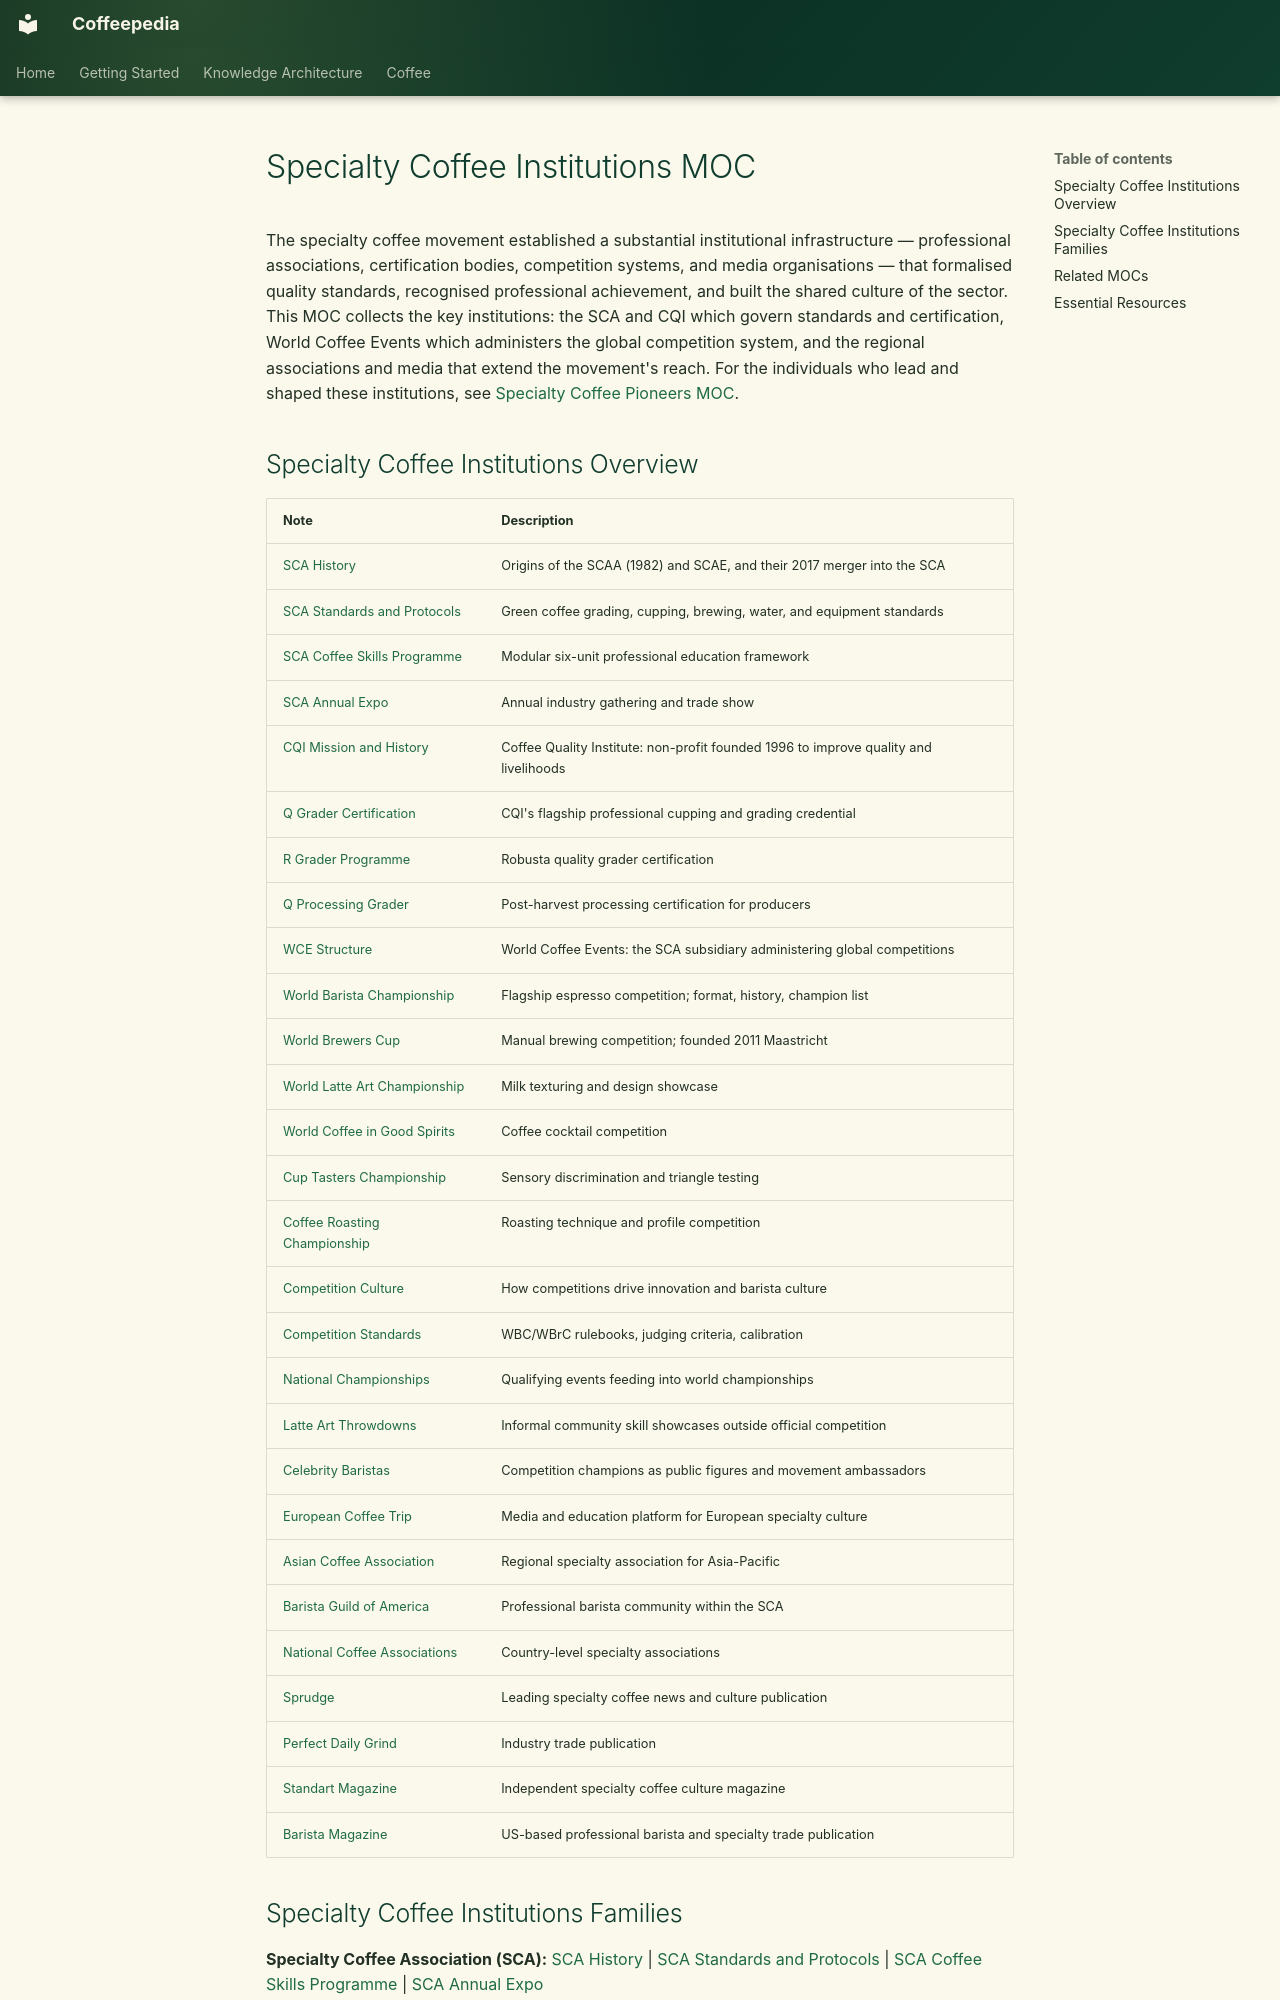

repository: Vauldt/all-about-coffee · page: coffee/maps-of-content/specialty-coffee-institutions-moc/index.html · generator: mkdocs

---
tags: [coffee/specialty-coffee, coffee/education]
aliases: [Specialty Coffee Organisations MOC, Coffee Institutions MOC]
created: 2026-05-10
updated: 2026-05-10
---

# Specialty Coffee Institutions MOC

The specialty coffee movement established a substantial institutional infrastructure — professional associations, certification bodies, competition systems, and media organisations — that formalised quality standards, recognised professional achievement, and built the shared culture of the sector. This MOC collects the key institutions: the SCA and CQI which govern standards and certification, World Coffee Events which administers the global competition system, and the regional associations and media that extend the movement's reach. For the individuals who lead and shaped these institutions, see [Specialty Coffee Pioneers MOC](specialty-coffee-pioneers-moc.md).

## Specialty Coffee Institutions Overview

| Note | Description |
| :--- | :--- |
| [SCA History](../coffee-history/sca-history.md) | Origins of the SCAA (1982) and SCAE, and their 2017 merger into the SCA |
| [SCA Standards and Protocols](../coffee-education/sca-standards-and-protocols.md) | Green coffee grading, cupping, brewing, water, and equipment standards |
| [SCA Coffee Skills Programme](../coffee-education/sca-coffee-skills-programme.md) | Modular six-unit professional education framework |
| [SCA Annual Expo](../coffee-business/sca-annual-expo.md) | Annual industry gathering and trade show |
| [CQI Mission and History](../coffee-business/cqi-mission-and-history.md) | Coffee Quality Institute: non-profit founded 1996 to improve quality and livelihoods |
| [Q Grader Certification](../coffee-tasting/q-grader-certification.md) | CQI's flagship professional cupping and grading credential |
| [R Grader Programme](../coffee-education/r-grader-programme.md) | Robusta quality grader certification |
| [Q Processing Grader](../coffee-education/q-processing-grader.md) | Post-harvest processing certification for producers |
| [WCE Structure](../coffee-business/wce-structure.md) | World Coffee Events: the SCA subsidiary administering global competitions |
| [World Barista Championship](../coffee-business/world-barista-championship.md) | Flagship espresso competition; format, history, champion list |
| [World Brewers Cup](../coffee-business/world-brewers-cup.md) | Manual brewing competition; founded 2011 Maastricht |
| [World Latte Art Championship](../coffee-business/world-latte-art-championship.md) | Milk texturing and design showcase |
| [World Coffee in Good Spirits](../coffee-business/world-coffee-in-good-spirits.md) | Coffee cocktail competition |
| [Cup Tasters Championship](../coffee-business/cup-tasters-championship.md) | Sensory discrimination and triangle testing |
| [Coffee Roasting Championship](../coffee-business/coffee-roasting-championship.md) | Roasting technique and profile competition |
| [Competition Culture](../specialty-coffee/competition-culture.md) | How competitions drive innovation and barista culture |
| [Competition Standards](../specialty-coffee/competition-standards.md) | WBC/WBrC rulebooks, judging criteria, calibration |
| [National Championships](../coffee-business/national-championships.md) | Qualifying events feeding into world championships |
| [Latte Art Throwdowns](../coffee-business/latte-art-throwdowns.md) | Informal community skill showcases outside official competition |
| [Celebrity Baristas](../coffee-business/celebrity-baristas.md) | Competition champions as public figures and movement ambassadors |
| [European Coffee Trip](../coffee-business/european-coffee-trip.md) | Media and education platform for European specialty culture |
| [Asian Coffee Association](../coffee-business/asian-coffee-association.md) | Regional specialty association for Asia-Pacific |
| [Barista Guild of America](../coffee-business/barista-guild-of-america.md) | Professional barista community within the SCA |
| [National Coffee Associations](../coffee-business/national-coffee-associations.md) | Country-level specialty associations |
| [Sprudge](../coffee-business/sprudge.md) | Leading specialty coffee news and culture publication |
| [Perfect Daily Grind](../coffee-business/perfect-daily-grind.md) | Industry trade publication |
| [Standart Magazine](../coffee-business/standart-magazine.md) | Independent specialty coffee culture magazine |
| [Barista Magazine](../coffee-business/barista-magazine.md) | US-based professional barista and specialty trade publication |
